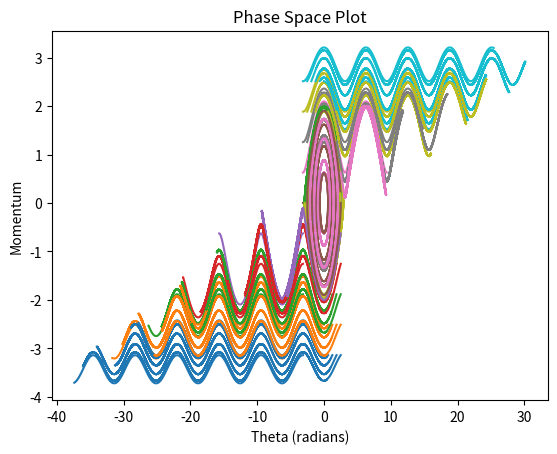

Python code for this plot:
'''
[redacted]
[redacted]
Assignment 3
Problem 1
'''
import numpy as np
import matplotlib.pyplot as plt
import math


def pendulum_sim(theta0, momen0, steps, stepSize): 
    thetaLog=[theta0] 
    momenLog=[momen0]

    #Forward Euler step
    theta = theta0 + 2.0*stepSize*momen0
    momen = momen0 - 2.0*stepSize*math.sin(theta0)
    thetaLog.append(theta)
    momenLog.append(momen)

    #LeapFrog Loop
    for i in range(steps-2):
        theta = thetaLog[-2] + 2.0*stepSize*momenLog[-1]
        momen = momenLog[-2] - 2.0*stepSize*math.sin(thetaLog[-1])
        thetaLog.append(theta)
        momenLog.append(momen)
    return thetaLog, momenLog
    
    
    
    

stepSize=1.0/1000.0
steps=100*100
resolution=10
for i in range(resolution):
    for j in range(resolution): 
        theta0=-math.pi + i*2.0*math.pi/float(resolution)
        momen0=-math.pi + j*2.0*math.pi/float(resolution)
        thetaLog, momenLog = pendulum_sim(theta0, momen0, steps, stepSize)
        plt.plot(thetaLog,momenLog)
plt.title('Phase Space Plot')
plt.ylabel('Momentum')
plt.xlabel('Theta (radians)')
plt.show()
#plt.plot(range(steps),thetaLog)
#plt.title('Theta')
#plt.show()
#plt.plot(range(steps),momenLog)
#plt.title('Momentum')
#plt.show()
